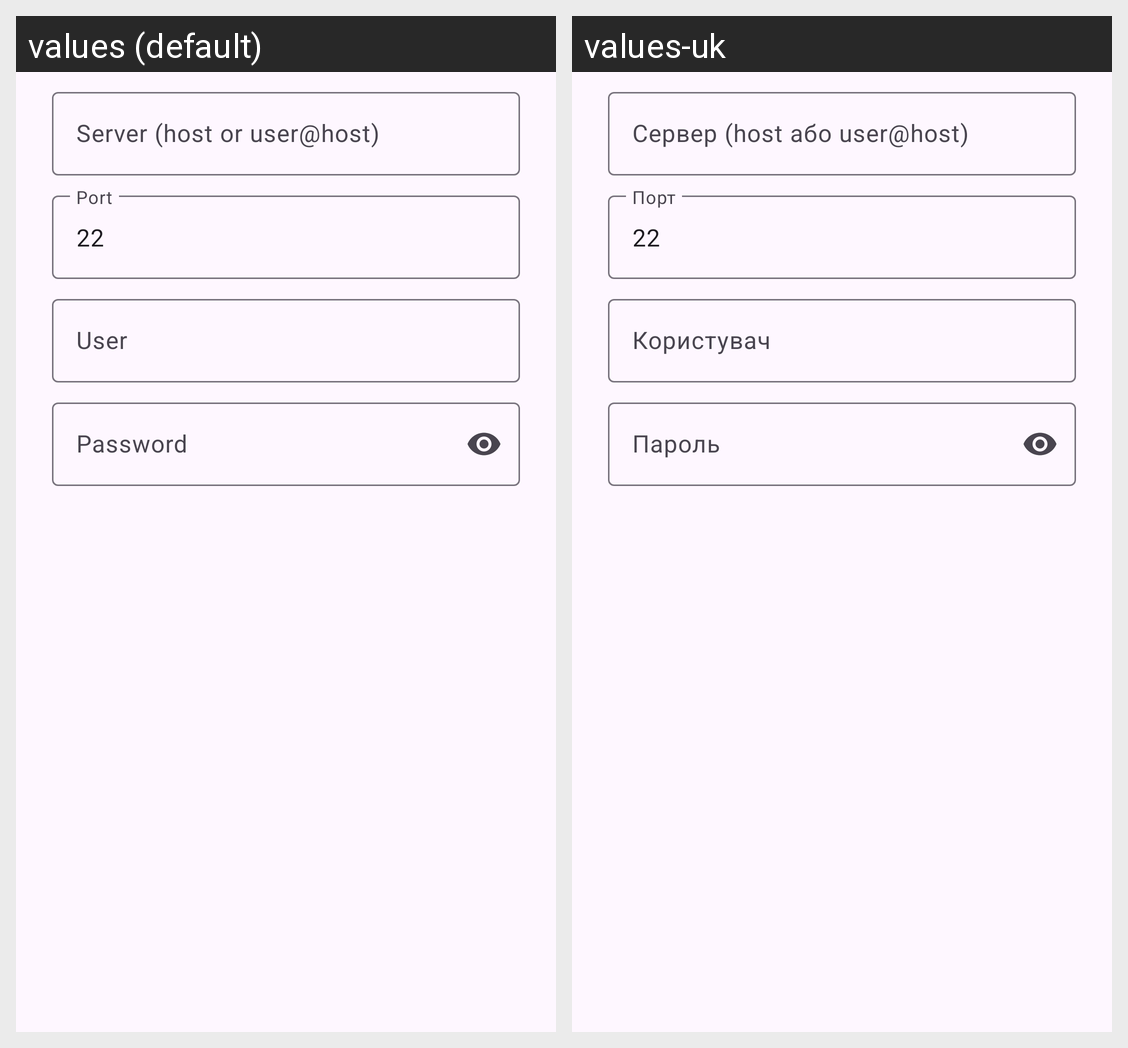

Locale-by-locale string values for the Android screen shown in this grid:
Android screen res/layout/dialog_ssh.xml rendered under 2 locales, left to right: values (default), values-uk. Device: Nexus 5 (rendered at 1080×1920; each locale shown at half size, 540×960, under a caption strip naming it); theme Theme.FreeCaster.
Strings drawn on this screen, with the default value and each locale's value (text and hints the layout hard-codes, and strings that could not be matched under every locale, appear in the picture but are not listed):

ssh_host_hint
  values: Server (host or user@host)
  values-uk: Сервер (host або user@host)

ssh_port_hint
  values: Port
  values-uk: Порт

ssh_user_hint
  values: User
  values-uk: Користувач

ssh_pass_hint
  values: Password
  values-uk: Пароль
